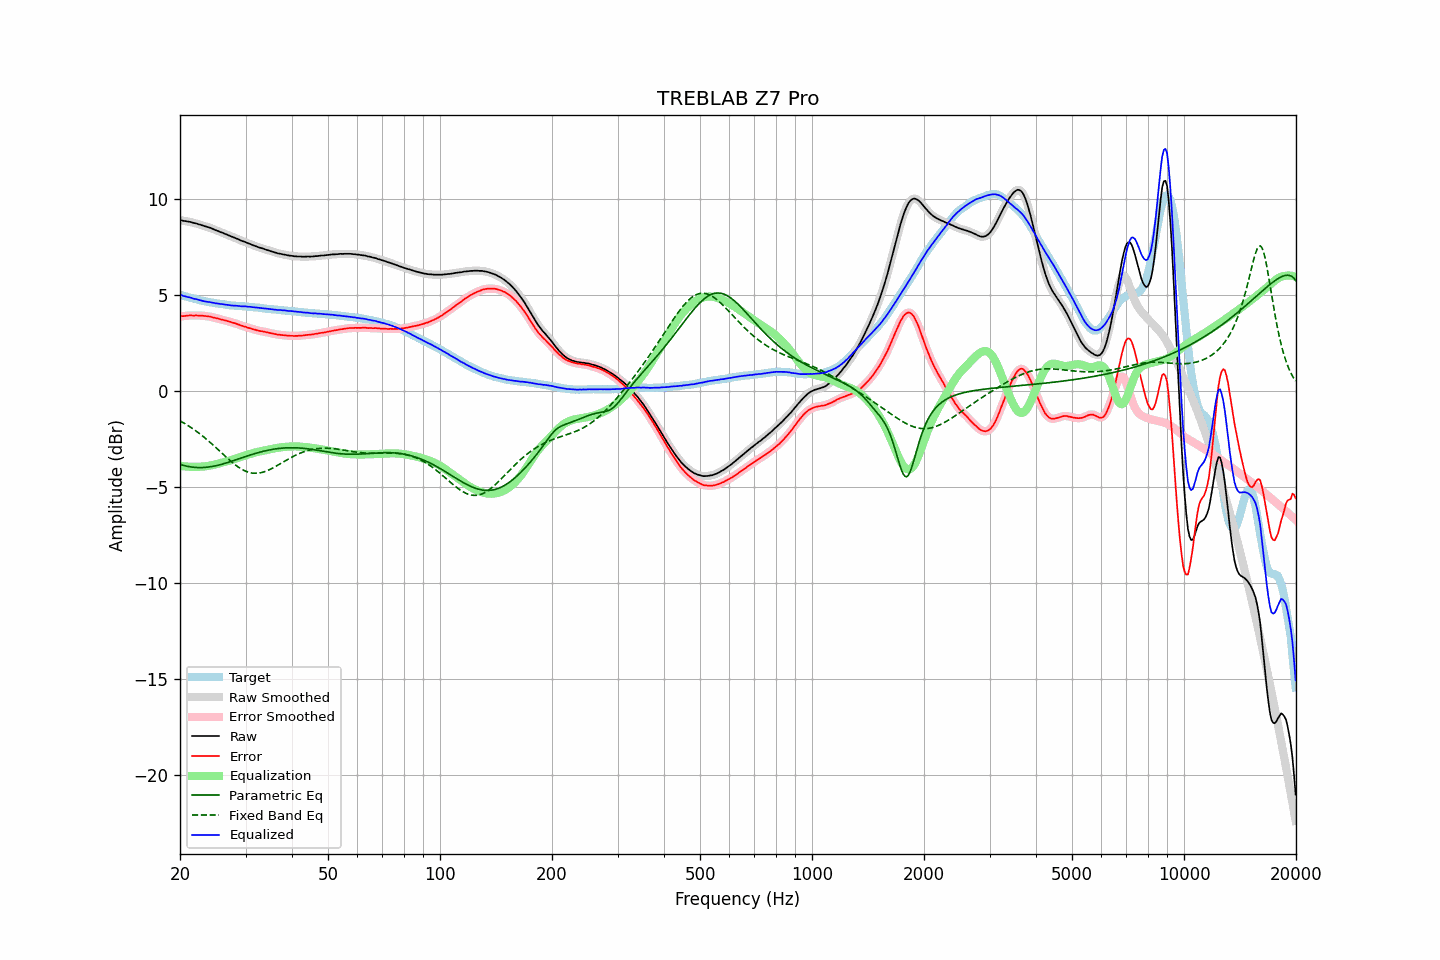

The table this chart was drawn from, first rows:
frequency, raw, error, smoothed, error_smoothed, equalization, parametric_eq, fixed_band_eq, equalized_raw, equalized_smoothed, target
20.00, 8.92, 3.90, 8.93, 3.90, -3.90, -3.82, -1.55, 5.03, 5.03, 5.02
20.20, 8.91, 3.91, 8.91, 3.91, -3.91, -3.85, -1.60, 5.01, 5.00, 5.00
20.40, 8.88, 3.91, 8.89, 3.91, -3.92, -3.87, -1.64, 4.97, 4.97, 4.97
20.61, 8.87, 3.92, 8.87, 3.92, -3.93, -3.89, -1.69, 4.95, 4.95, 4.95
20.81, 8.86, 3.93, 8.86, 3.93, -3.93, -3.91, -1.74, 4.93, 4.93, 4.93
21.02, 8.84, 3.94, 8.85, 3.94, -3.94, -3.93, -1.80, 4.90, 4.91, 4.90
21.23, 8.83, 3.95, 8.83, 3.95, -3.94, -3.94, -1.85, 4.89, 4.89, 4.88
21.44, 8.81, 3.95, 8.81, 3.95, -3.95, -3.96, -1.91, 4.87, 4.86, 4.86
21.66, 8.78, 3.94, 8.79, 3.95, -3.95, -3.97, -1.96, 4.83, 4.84, 4.84
21.87, 8.76, 3.94, 8.77, 3.95, -3.95, -3.97, -2.02, 4.81, 4.82, 4.82
22.09, 8.75, 3.95, 8.75, 3.95, -3.95, -3.98, -2.08, 4.80, 4.80, 4.80
22.31, 8.72, 3.94, 8.72, 3.95, -3.95, -3.99, -2.14, 4.78, 4.78, 4.78
22.54, 8.69, 3.94, 8.70, 3.95, -3.94, -3.99, -2.21, 4.75, 4.76, 4.75
22.76, 8.67, 3.94, 8.67, 3.94, -3.94, -3.99, -2.27, 4.73, 4.73, 4.73
22.99, 8.64, 3.93, 8.64, 3.93, -3.93, -3.98, -2.34, 4.71, 4.71, 4.71
23.22, 8.61, 3.92, 8.62, 3.93, -3.93, -3.98, -2.41, 4.69, 4.69, 4.69
23.45, 8.59, 3.92, 8.59, 3.92, -3.92, -3.97, -2.48, 4.68, 4.67, 4.68
23.69, 8.56, 3.91, 8.57, 3.91, -3.91, -3.97, -2.55, 4.66, 4.66, 4.66
23.92, 8.54, 3.90, 8.54, 3.90, -3.89, -3.96, -2.62, 4.65, 4.65, 4.65
24.16, 8.51, 3.89, 8.51, 3.88, -3.88, -3.94, -2.69, 4.64, 4.63, 4.63
24.40, 8.47, 3.86, 8.48, 3.86, -3.86, -3.93, -2.77, 4.61, 4.62, 4.62
24.65, 8.44, 3.84, 8.44, 3.84, -3.84, -3.91, -2.84, 4.60, 4.60, 4.61
24.89, 8.40, 3.82, 8.41, 3.82, -3.82, -3.90, -2.92, 4.58, 4.59, 4.59
25.14, 8.37, 3.80, 8.37, 3.80, -3.80, -3.88, -3.00, 4.58, 4.58, 4.58
25.39, 8.34, 3.78, 8.34, 3.78, -3.78, -3.86, -3.07, 4.57, 4.56, 4.56
25.65, 8.30, 3.75, 8.31, 3.75, -3.75, -3.84, -3.15, 4.55, 4.55, 4.55
25.91, 8.27, 3.73, 8.27, 3.73, -3.73, -3.81, -3.23, 4.54, 4.54, 4.54
26.16, 8.24, 3.71, 8.24, 3.71, -3.71, -3.79, -3.31, 4.53, 4.53, 4.53
26.43, 8.20, 3.69, 8.21, 3.69, -3.69, -3.77, -3.39, 4.51, 4.52, 4.51
26.69, 8.17, 3.67, 8.17, 3.67, -3.67, -3.74, -3.46, 4.51, 4.51, 4.50
26.96, 8.13, 3.64, 8.14, 3.65, -3.64, -3.71, -3.54, 4.49, 4.49, 4.49
27.23, 8.10, 3.62, 8.10, 3.62, -3.62, -3.69, -3.61, 4.48, 4.48, 4.48
27.50, 8.06, 3.59, 8.07, 3.59, -3.60, -3.66, -3.68, 4.47, 4.47, 4.47
27.77, 8.03, 3.56, 8.03, 3.57, -3.57, -3.63, -3.75, 4.46, 4.46, 4.47
28.05, 8.00, 3.55, 8.00, 3.54, -3.54, -3.60, -3.82, 4.46, 4.46, 4.46
28.33, 7.96, 3.52, 7.97, 3.52, -3.51, -3.58, -3.88, 4.45, 4.45, 4.45
28.62, 7.93, 3.49, 7.93, 3.49, -3.48, -3.55, -3.95, 4.45, 4.45, 4.45
28.90, 7.89, 3.46, 7.89, 3.45, -3.46, -3.52, -4.00, 4.44, 4.44, 4.44
29.19, 7.85, 3.42, 7.86, 3.42, -3.43, -3.49, -4.05, 4.43, 4.43, 4.44
29.48, 7.82, 3.40, 7.82, 3.40, -3.40, -3.46, -4.10, 4.42, 4.42, 4.42
29.78, 7.79, 3.37, 7.79, 3.37, -3.37, -3.43, -4.14, 4.42, 4.42, 4.42
30.08, 7.76, 3.35, 7.76, 3.35, -3.35, -3.41, -4.18, 4.42, 4.42, 4.41
30.38, 7.72, 3.31, 7.73, 3.32, -3.32, -3.38, -4.21, 4.41, 4.41, 4.41
30.68, 7.69, 3.29, 7.69, 3.29, -3.29, -3.35, -4.24, 4.40, 4.40, 4.40
30.99, 7.66, 3.28, 7.66, 3.27, -3.27, -3.32, -4.26, 4.40, 4.39, 4.39
31.30, 7.62, 3.24, 7.63, 3.24, -3.24, -3.30, -4.27, 4.38, 4.39, 4.39
31.61, 7.59, 3.22, 7.59, 3.22, -3.22, -3.27, -4.28, 4.38, 4.38, 4.38
31.93, 7.56, 3.20, 7.56, 3.19, -3.20, -3.25, -4.29, 4.37, 4.37, 4.37
32.24, 7.53, 3.17, 7.53, 3.17, -3.18, -3.22, -4.28, 4.36, 4.36, 4.36
32.57, 7.50, 3.15, 7.50, 3.15, -3.16, -3.20, -4.27, 4.35, 4.35, 4.35
32.89, 7.47, 3.13, 7.48, 3.14, -3.14, -3.18, -4.26, 4.34, 4.34, 4.34
33.22, 7.45, 3.12, 7.45, 3.12, -3.12, -3.15, -4.24, 4.33, 4.33, 4.33
33.55, 7.42, 3.11, 7.42, 3.11, -3.10, -3.13, -4.22, 4.32, 4.32, 4.32
33.89, 7.39, 3.09, 7.40, 3.09, -3.09, -3.11, -4.19, 4.31, 4.31, 4.31
34.23, 7.36, 3.07, 7.37, 3.07, -3.07, -3.10, -4.16, 4.30, 4.30, 4.29
34.57, 7.34, 3.05, 7.34, 3.05, -3.05, -3.08, -4.12, 4.29, 4.29, 4.29
34.92, 7.31, 3.03, 7.31, 3.03, -3.03, -3.06, -4.08, 4.28, 4.28, 4.28
35.27, 7.28, 3.02, 7.29, 3.02, -3.01, -3.05, -4.04, 4.27, 4.27, 4.27
35.62, 7.26, 3.00, 7.26, 3.00, -3.00, -3.03, -4.00, 4.27, 4.26, 4.27
35.97, 7.23, 2.98, 7.23, 2.98, -2.98, -3.02, -3.95, 4.25, 4.25, 4.25
... 635 more rows
